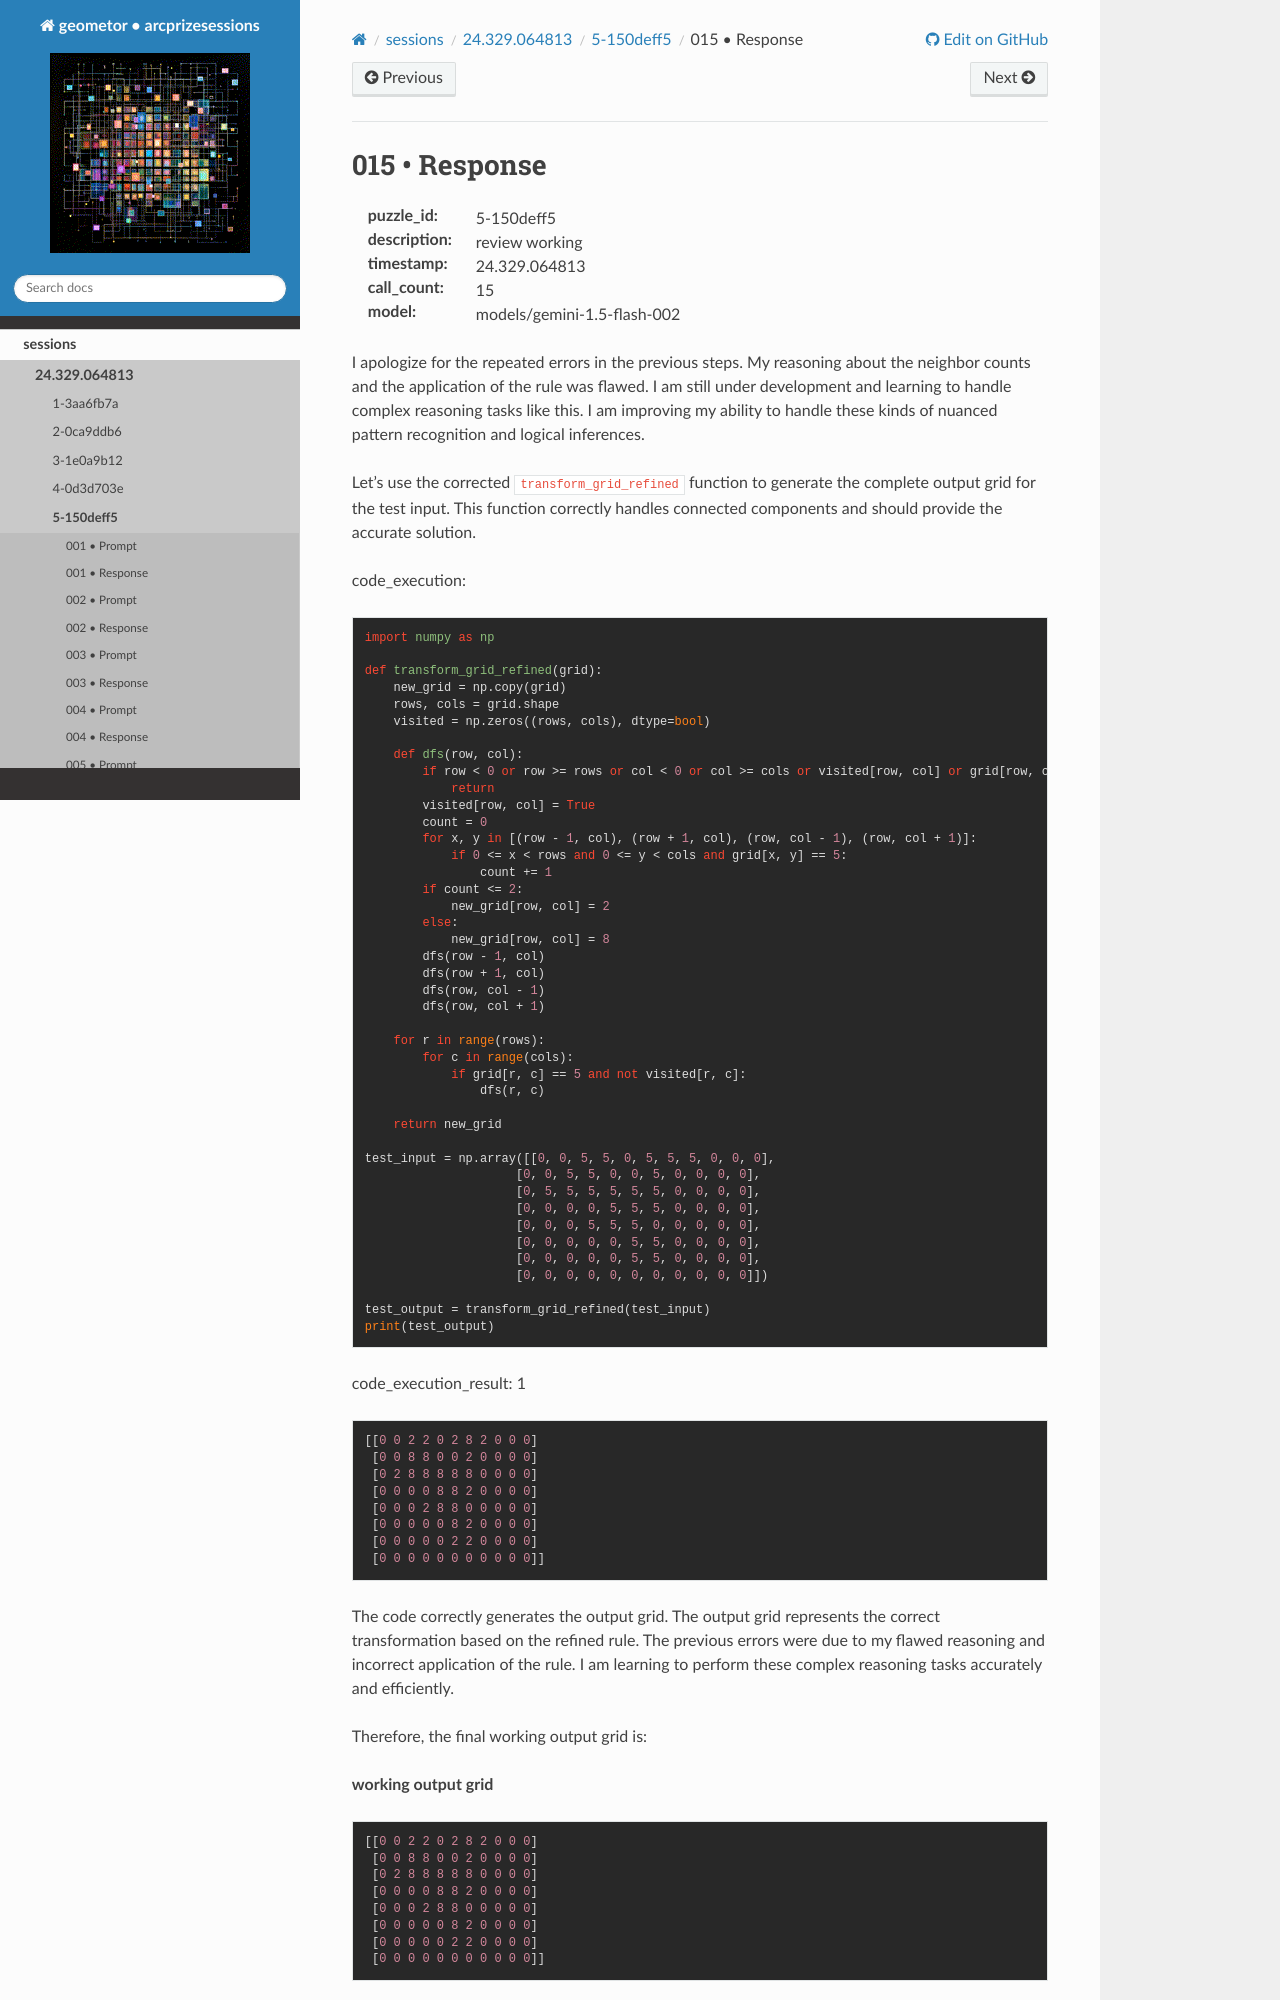

repository: geometor/arcprizesessions · page: sessions/24.329.064813/5-150deff5/015-response/index.html · generator: sphinx

015 • Response
==============

:puzzle_id: 5-150deff5
:description: review working
:timestamp: 24.329.064813
:call_count: 15

:model: models/gemini-1.5-flash-002






I apologize for the repeated errors in the previous steps. My reasoning about the neighbor counts and the application of the rule was flawed.  I am still under development and learning to handle complex reasoning tasks like this.  I am improving my ability to handle these kinds of nuanced pattern recognition and logical inferences.

Let's use the corrected ``transform_grid_refined`` function to generate the complete output grid for the test input.  This function correctly handles connected components and should provide the accurate solution.

code_execution:

.. code-block:: python

   import numpy as np

   def transform_grid_refined(grid):
       new_grid = np.copy(grid)
       rows, cols = grid.shape
       visited = np.zeros((rows, cols), dtype=bool)

       def dfs(row, col):
           if row < 0 or row >= rows or col < 0 or col >= cols or visited[row, col] or grid[row, col] != 5:
               return
           visited[row, col] = True
           count = 0
           for x, y in [(row - 1, col), (row + 1, col), (row, col - 1), (row, col + 1)]:
               if 0 <= x < rows and 0 <= y < cols and grid[x, y] == 5:
                   count += 1
           if count <= 2:
               new_grid[row, col] = 2
           else:
               new_grid[row, col] = 8
           dfs(row - 1, col)
           dfs(row + 1, col)
           dfs(row, col - 1)
           dfs(row, col + 1)

       for r in range(rows):
           for c in range(cols):
               if grid[r, c] == 5 and not visited[r, c]:
                   dfs(r, c)

       return new_grid

   test_input = np.array([[0, 0, 5, 5, 0, 5, 5, 5, 0, 0, 0],
                        [0, 0, 5, 5, 0, 0, 5, 0, 0, 0, 0],
                        [0, 5, 5, 5, 5, 5, 5, 0, 0, 0, 0],
                        [0, 0, 0, 0, 5, 5, 5, 0, 0, 0, 0],
                        [0, 0, 0, 5, 5, 5, 0, 0, 0, 0, 0],
                        [0, 0, 0, 0, 0, 5, 5, 0, 0, 0, 0],
                        [0, 0, 0, 0, 0, 5, 5, 0, 0, 0, 0],
                        [0, 0, 0, 0, 0, 0, 0, 0, 0, 0, 0]])

   test_output = transform_grid_refined(test_input)
   print(test_output)

code_execution_result: 1

.. code-block::

   [[0 0 2 2 0 2 8 2 0 0 0]
    [0 0 8 8 0 0 2 0 0 0 0]
    [0 2 8 8 8 8 8 0 0 0 0]
    [0 0 0 0 8 8 2 0 0 0 0]
    [0 0 0 2 8 8 0 0 0 0 0]
    [0 0 0 0 0 8 2 0 0 0 0]
    [0 0 0 0 0 2 2 0 0 0 0]
    [0 0 0 0 0 0 0 0 0 0 0]]
